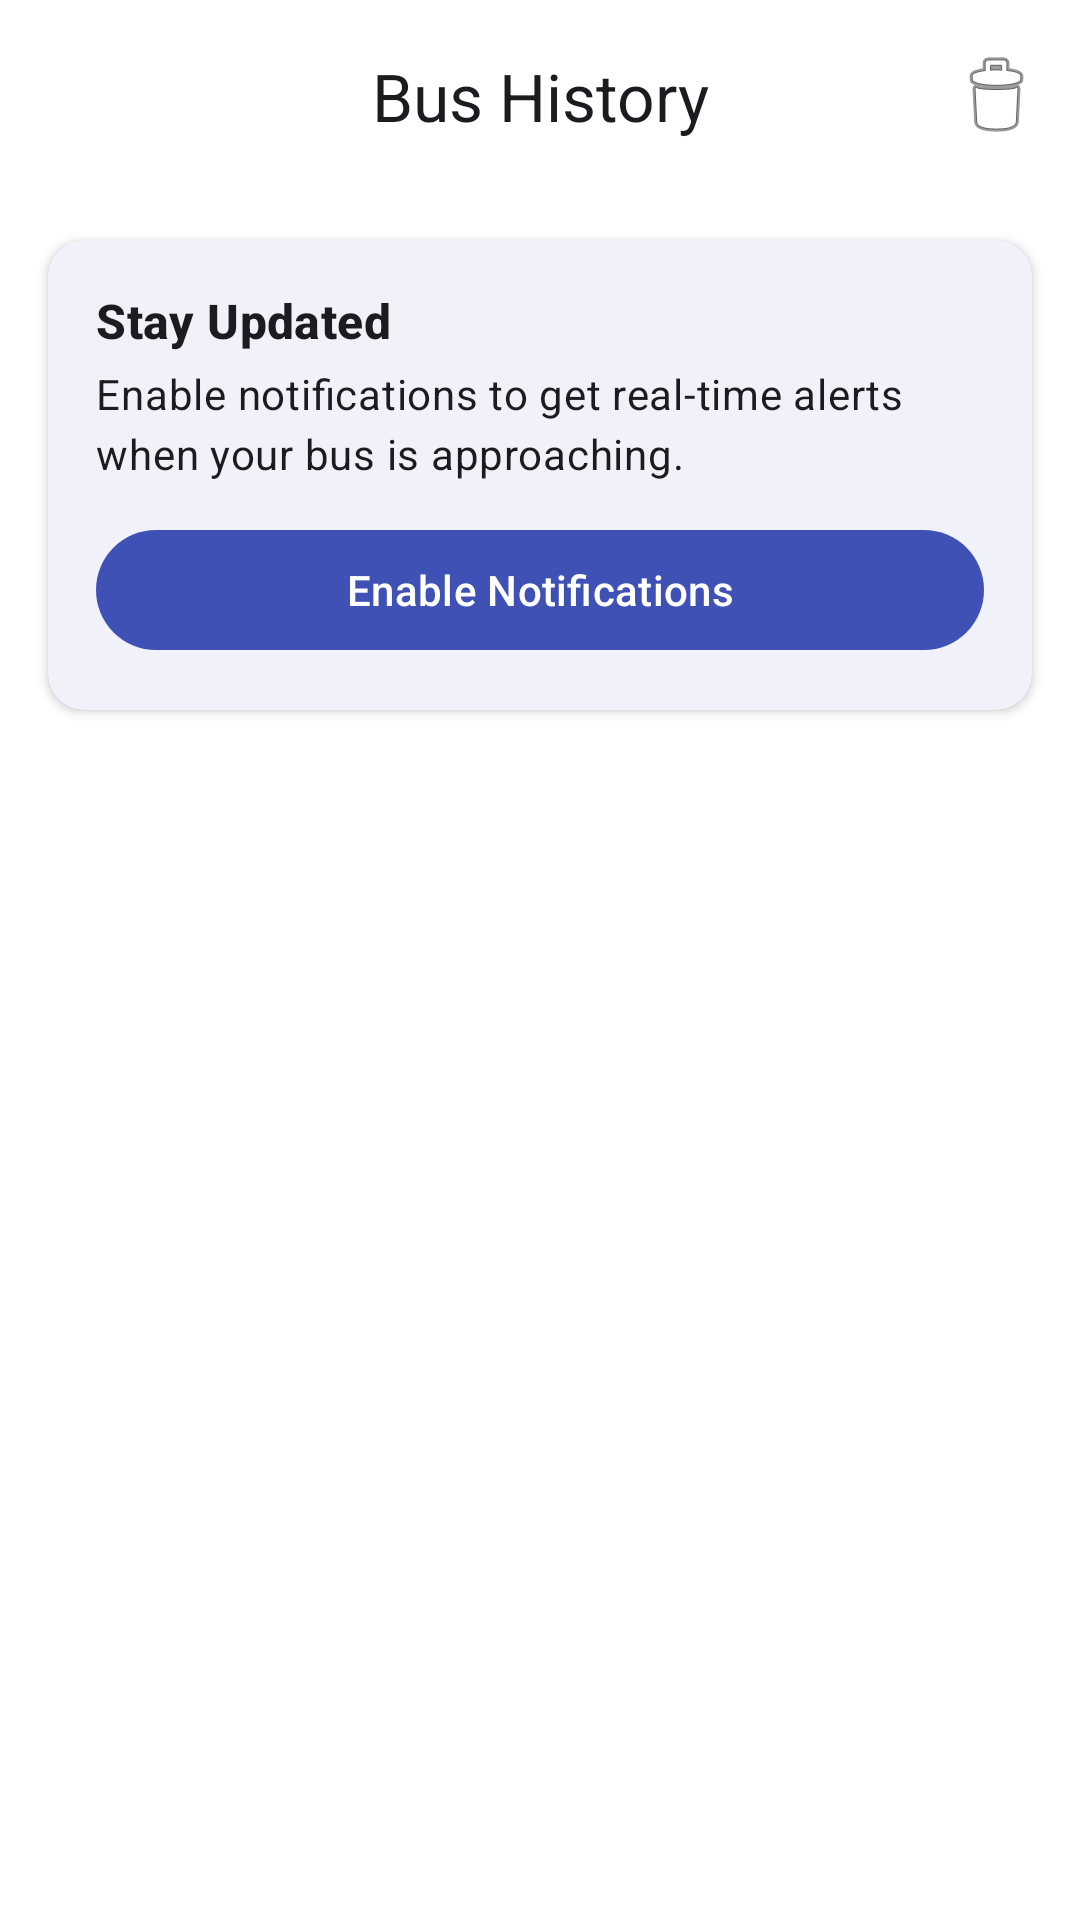

This screen was rendered from an Android layout file. Write that file and the resources it references.
<!-- AndroidManifest.xml: activity theme Theme.MyApplication -->
<!-- res/layout/activity_notification_history.xml -->
<?xml version="1.0" encoding="utf-8"?>
<androidx.constraintlayout.widget.ConstraintLayout xmlns:android="http://schemas.android.com/apk/res/android"
    xmlns:app="http://schemas.android.com/apk/res-auto"
    xmlns:tools="http://schemas.android.com/tools"
    android:layout_width="match_parent"
    android:layout_height="match_parent"
    android:background="?attr/colorSurface"
    tools:context=".NotificationHistoryActivity">

    <com.google.android.material.appbar.MaterialToolbar
        android:id="@+id/toolbar"
        android:layout_width="match_parent"
        android:layout_height="?attr/actionBarSize"
        android:background="?attr/colorSurface"
        app:layout_constraintTop_toTopOf="parent"
        app:navigationIcon="@drawable/ic_back"
        app:title="Bus History"
        app:titleCentered="true"
        app:menu="@menu/menu_notification_history" />

    <com.google.android.material.card.MaterialCardView
        android:id="@+id/cardPermission"
        android:layout_width="match_parent"
        android:layout_height="wrap_content"
        android:layout_margin="16dp"
        app:cardCornerRadius="12dp"
        app:cardElevation="2dp"
        app:layout_constraintTop_toBottomOf="@id/toolbar"
        app:strokeWidth="0dp">

        <LinearLayout
            android:layout_width="match_parent"
            android:layout_height="wrap_content"
            android:orientation="vertical"
            android:padding="16dp">

            <TextView
                android:layout_width="wrap_content"
                android:layout_height="wrap_content"
                android:text="Stay Updated"
                android:textAppearance="?attr/textAppearanceTitleMedium"
                android:textStyle="bold" />

            <TextView
                android:layout_width="wrap_content"
                android:layout_height="wrap_content"
                android:layout_marginTop="4dp"
                android:text="Enable notifications to get real-time alerts when your bus is approaching."
                android:textAppearance="?attr/textAppearanceBodyMedium" />

            <com.google.android.material.button.MaterialButton
                android:id="@+id/btnEnableNotifications"
                android:layout_width="match_parent"
                android:layout_height="wrap_content"
                android:layout_marginTop="12dp"
                android:text="Enable Notifications" />
        </LinearLayout>
    </com.google.android.material.card.MaterialCardView>

    <androidx.recyclerview.widget.RecyclerView
        android:id="@+id/rvNotificationHistory"
        android:layout_width="match_parent"
        android:layout_height="0dp"
        android:padding="8dp"
        app:layout_constraintBottom_toBottomOf="parent"
        app:layout_constraintTop_toBottomOf="@id/cardPermission" />

    <TextView
        android:id="@+id/tvEmptyState"
        android:layout_width="wrap_content"
        android:layout_height="wrap_content"
        android:text="No history found"
        android:visibility="gone"
        app:layout_constraintBottom_toBottomOf="parent"
        app:layout_constraintEnd_toEndOf="parent"
        app:layout_constraintStart_toStartOf="parent"
        app:layout_constraintTop_toBottomOf="@id/cardPermission" />

    <ProgressBar
        android:id="@+id/progressBar"
        android:layout_width="wrap_content"
        android:layout_height="wrap_content"
        android:visibility="gone"
        app:layout_constraintBottom_toBottomOf="parent"
        app:layout_constraintEnd_toEndOf="parent"
        app:layout_constraintStart_toStartOf="parent"
        app:layout_constraintTop_toBottomOf="@id/cardPermission" />

</androidx.constraintlayout.widget.ConstraintLayout>
<!-- resources referenced by this layout -->
<resources>
  <style name="Theme.MyApplication" parent="Theme.Gusa" />
  <style name="Theme.Gusa" parent="Theme.Material3.DayNight.NoActionBar">
          
          <item name="colorPrimary">@color/colorPrimary</item>
          <item name="colorOnPrimary">@color/colorOnPrimary</item>
          <item name="colorPrimaryContainer">@color/colorPrimaryContainer</item>
          <item name="colorOnPrimaryContainer">@color/colorOnPrimaryContainer</item>
  
          
          <item name="colorSecondary">@color/colorSecondary</item>
          <item name="colorOnSecondary">@color/colorOnSecondary</item>
          <item name="colorSecondaryContainer">@color/colorSecondaryContainer</item>
          <item name="colorOnSecondaryContainer">@color/colorOnSecondaryContainer</item>
  
          
          <item name="colorTertiary">@color/colorTertiary</item>
          <item name="colorOnTertiary">@color/colorOnTertiary</item>
          <item name="colorTertiaryContainer">@color/colorTertiaryContainer</item>
          <item name="colorOnTertiaryContainer">@color/colorOnTertiaryContainer</item>
  
          
          <item name="android:windowBackground">@color/colorBackground</item>
          <item name="colorSurface">@color/colorSurface</item>
          <item name="colorOnSurface">@color/colorOnSurface</item>
          <item name="colorSurfaceVariant">@color/colorSurfaceVariant</item>
          <item name="colorOnSurfaceVariant">@color/colorOnSurfaceVariant</item>
          <item name="colorError">@color/colorError</item>
          <item name="colorOnError">@color/colorOnError</item>
          <item name="colorOutline">@color/colorOutline</item>
  
          
          <item name="android:statusBarColor">?attr/colorSurface</item>
          <item name="android:windowLightStatusBar">true</item>
      </style>
  <color name="colorPrimary">#3F51B5</color>
  <color name="colorOnPrimary">#FFFFFF</color>
  <color name="colorPrimaryContainer">#E8EAF6</color>
  <color name="colorOnPrimaryContainer">#1A237E</color>
  <color name="colorSecondary">#5C6BC0</color>
  <color name="colorOnSecondary">#FFFFFF</color>
  <color name="colorSecondaryContainer">#E8EAF6</color>
  <color name="colorOnSecondaryContainer">#283593</color>
  <color name="colorTertiary">#26A69A</color>
  <color name="colorOnTertiary">#FFFFFF</color>
  <color name="colorTertiaryContainer">#E0F2F1</color>
  <color name="colorOnTertiaryContainer">#004D40</color>
  <color name="colorBackground">#F8F9FF</color>
  <color name="colorSurface">#FFFFFF</color>
  <color name="colorOnSurface">#1B1B1F</color>
  <color name="colorSurfaceVariant">#E1E2EC</color>
  <color name="colorOnSurfaceVariant">#44464F</color>
  <color name="colorError">#B3261E</color>
  <color name="colorOnError">#FFFFFF</color>
  <color name="colorOutline">#757780</color>
</resources>
